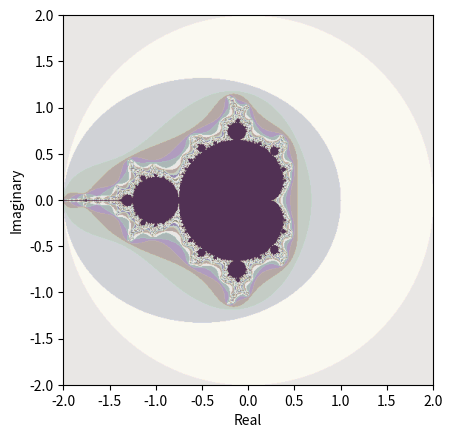

Write Python code to recreate this figure. (Note: this script raises an exception after producing the figure.)
import numpy as np
import matplotlib.pyplot as plt


def iterate_z(z, c, max_iterations, threshold=2):
    """
    Perform iteration of the quadratic polynomial function Qc(z) = z^2 + c.

    Parameters:
        z (complex): The complex number to iterate.
        c (complex): The parameter c in Qc(z) = z^2 + c.
        max_iterations (int): Maximum number of iterations.
        threshold (int): Point of escape.

    Returns:
        int: The number of iterations until the point escapes or max_iterations is reached.
    """
    iteration = 0
    for _ in range(max_iterations):
        z = z**2 + c
        # stopping condition
        if abs(z) > threshold:
            break
        iteration += 1
    return iteration

def mandelbrot_set(N, max_iterations=100):
    """
    Plot the Mandelbrot set for the function Qc(z) = z^2 + c.

    Parameters:
        N (int): Grid size for the complex plane.
        max_iterations (int): Maximum number of iterations.

    Returns:
        None
    """
    x = np.linspace(-2, 2, N)
    y = np.linspace(-2, 2, N)
    grid = np.array([complex(r, i) for r in x for i in y]).reshape(N, N)

    escape_iterations = np.zeros((N, N))

    for l in range(N):
        for m in range(N):
            c = -2 + 4*l/N + (-2 + 4*m/N)*1j
            z = 0  # Initialize the critical orbit
            escape_iterations[l, m] = iterate_z(z, c, max_iterations)

    escape_mask = escape_iterations == 100
    fixed_point_mask = escape_iterations == 1
    # converging towards a periodic orbit of two
    period_two_mask = np.logical_and(escape_iterations > 1, escape_iterations % 2 == 0)
    # converging towards a periodic orbit of three
    period_three_mask = np.logical_and(escape_iterations > 1, escape_iterations % 3 == 0)
    # converging towards a periodic orbit of four
    period_four_mask = np.logical_and(escape_iterations > 1, escape_iterations % 4 == 0)
    # converging towards a periodic orbit of five
    period_five_mask = np.logical_and(escape_iterations > 1, escape_iterations % 5 == 0)

    cmap_escape = 'Greys'   # Color #0
    cmap_fixed_point = 'inferno'   # Color #1
    cmap_period_two = 'Blues'   # Color #2
    cmap_period_three = 'Greens'   # Color #3
    cmap_period_four = 'Oranges'   # Color #4
    cmap_period_five = 'Purples'   # Color #5

    plt.imshow(escape_mask.T, cmap=cmap_escape, extent=(-2, 2, -2, 2))
    plt.imshow(fixed_point_mask.T, cmap=cmap_fixed_point, extent=(-2, 2, -2, 2), alpha=0.3)
    plt.imshow(period_two_mask.T, cmap=cmap_period_two, extent=(-2, 2, -2, 2), alpha=0.3)
    plt.imshow(period_three_mask.T, cmap=cmap_period_three, extent=(-2, 2, -2, 2), alpha=0.3)
    plt.imshow(period_four_mask.T, cmap=cmap_period_four, extent=(-2, 2, -2, 2), alpha=0.3)
    plt.imshow(period_five_mask.T, cmap=cmap_period_five, extent=(-2, 2, -2, 2), alpha=0.3)

    plt.xlabel('Real')
    plt.ylabel('Imaginary')
    plt.savefig('Quadratic/mandelbrot_n.png')
    plt.close()

N = 500
mandelbrot_set(N)
